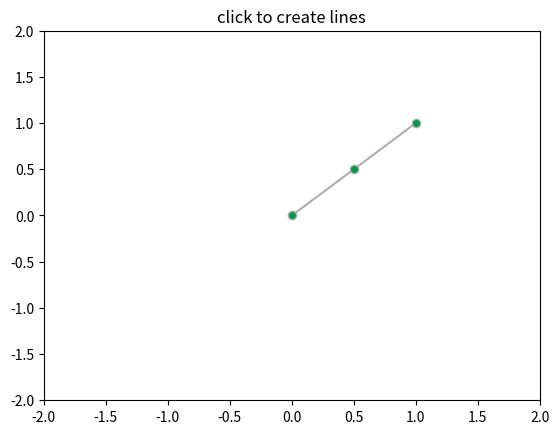

Write Python code to recreate this figure.
from matplotlib.lines import Line2D
import matplotlib.pyplot as plt
import numpy as np

def dist(x, y):
    """
    Return the distance between two points.
    """
    d = x - y
    return np.sqrt(np.dot(d, d))


def dist_point_to_segment(p, s0, s1):
    """
    Get the distance of a point to a segment.
      *p*, *s0*, *s1* are *xy* sequences
    This algorithm from
    http://geomalgorithms.com/a02-_lines.html
    """
    v = s1 - s0
    w = p - s0
    c1 = np.dot(w, v)
    if c1 <= 0:
        return dist(p, s0)
    c2 = np.dot(v, v)
    if c2 <= c1:
        return dist(p, s1)
    b = c1 / c2
    pb = s0 + b * v
    return dist(p, pb)

class LineBuilder(object):
	print("[INJECT][LineBuilder] Triggered...")
	
	epsilon = 30 #in pixels

	def __init__(self, line):
		if line.figure is None:
			raise RuntimeError('You must first add the polygon to a figure or canvas before defining the interactor')
		
		print("[INJECT][LineBuilder][__init__] Triggered...")
		
		canvas = line.figure.canvas
		self.canvas = canvas
		self.line = line
		self.axes = line.axes
		self.xs = list(line.get_xdata())
		self.ys = list(line.get_ydata())

		self.ind = None

		canvas.mpl_connect('button_press_event', self.button_press_callback)
		canvas.mpl_connect('button_release_event', self.button_release_callback)
		canvas.mpl_connect('key_press_event', self.key_press_callback)
		canvas.mpl_connect('motion_notify_event', self.motion_notify_callback)

	def get_ind(self, event):
		print("[INJECT][LineBuilder][get_ind] Triggered...")
		
		xy = np.asarray(self.line._xy)
		xyt = self.line.get_transform().transform(xy)
		x, y = xyt[:, 0], xyt[:, 1]
		d = np.sqrt((x-event.x)**2 + (y - event.y)**2)
		indseq, = np.nonzero(d == d.min())
		ind = indseq[0]

		if d[ind] >= self.epsilon:
			ind = None

		return ind

	def button_press_callback(self, event):
		print("[INJECT][LineBuilder][button_press_callback] Triggered...")
		
		if event.button != 1:
			return
		if event.inaxes is None:
			return
		self.ind = self.get_ind(event)
		print(self.ind)

		self.line.set_animated(True)
		self.canvas.draw()
		self.background = self.canvas.copy_from_bbox(self.line.axes.bbox)

		self.axes.draw_artist(self.line)
		self.canvas.blit(self.axes.bbox)

	def button_release_callback(self, event):
		print("[INJECT][LineBuilder][button_release_callback] Triggered...")
		
		if event.button != 1:
			return
		self.ind = None
		self.line.set_animated(False)
		self.background = None
		self.line.figure.canvas.draw()

	def motion_notify_callback(self, event):
		#print("[INJECT][LineBuilder][motion_notify_callback] Triggered...")
		
		if event.inaxes != self.line.axes:
			return
		if event.button != 1:
			return
		if self.ind is None:
			return
		self.xs[self.ind] = event.xdata
		self.ys[self.ind] = event.ydata
		self.line.set_data(self.xs, self.ys)

		self.canvas.restore_region(self.background)
		self.axes.draw_artist(self.line)
		self.canvas.blit(self.axes.bbox)

	def key_press_callback(self, event):
		"""Callback for key presses."""
		print("[INJECT][LineBuilder][key_press_callback] Triggered...")
		
		if not event.inaxes:
			return
		elif event.key == 'd':
			print("\tKey pressed = 'D'")
			ind = self.get_ind(event)
			if ind is not None and len(self.xs) > 2:
				self.xs = np.delete(self.xs, ind)
				self.ys = np.delete(self.ys, ind)
				self.line.set_data(self.xs, self.ys)
				self.axes.draw_artist(self.line)
				self.canvas.draw_idle()
		elif event.key == 'i':
			print("\tKey pressed = 'I'")
			
			p = np.array([event.x, event.y])  # display coords
			print("p = {}".format(p))
			
			xy = np.asarray(self.line._xy)
			xyt = self.line.get_transform().transform(xy)
			for i in range(len(xyt) - 1):
				s0 = xyt[i]
				s1 = xyt[i+1]
				d = dist_point_to_segment(p, s0, s1)
				if d <= self.epsilon:
					self.xs = np.insert(self.xs, i+1, event.xdata)
					self.ys = np.insert(self.ys, i+1, event.ydata)
					self.line.set_data(self.xs, self.ys)
					self.axes.draw_artist(self.line)
					self.canvas.draw_idle()
					break

if __name__ == '__main__':

    fig, ax = plt.subplots()
    #line = Line2D([0,0.5,1], [0,0.5,1], marker = 'o', markerfacecolor = 'red')
    line = Line2D([0,0.5,1], [0,0.5,1], marker = 'o', color = "#AEAEAE", markerfacecolor = '#009A44')
    ax.add_line(line)

    linebuilder = LineBuilder(line)

    ax.set_title('click to create lines')
    ax.set_xlim(-2,2)
    ax.set_ylim(-2,2)
    plt.show()